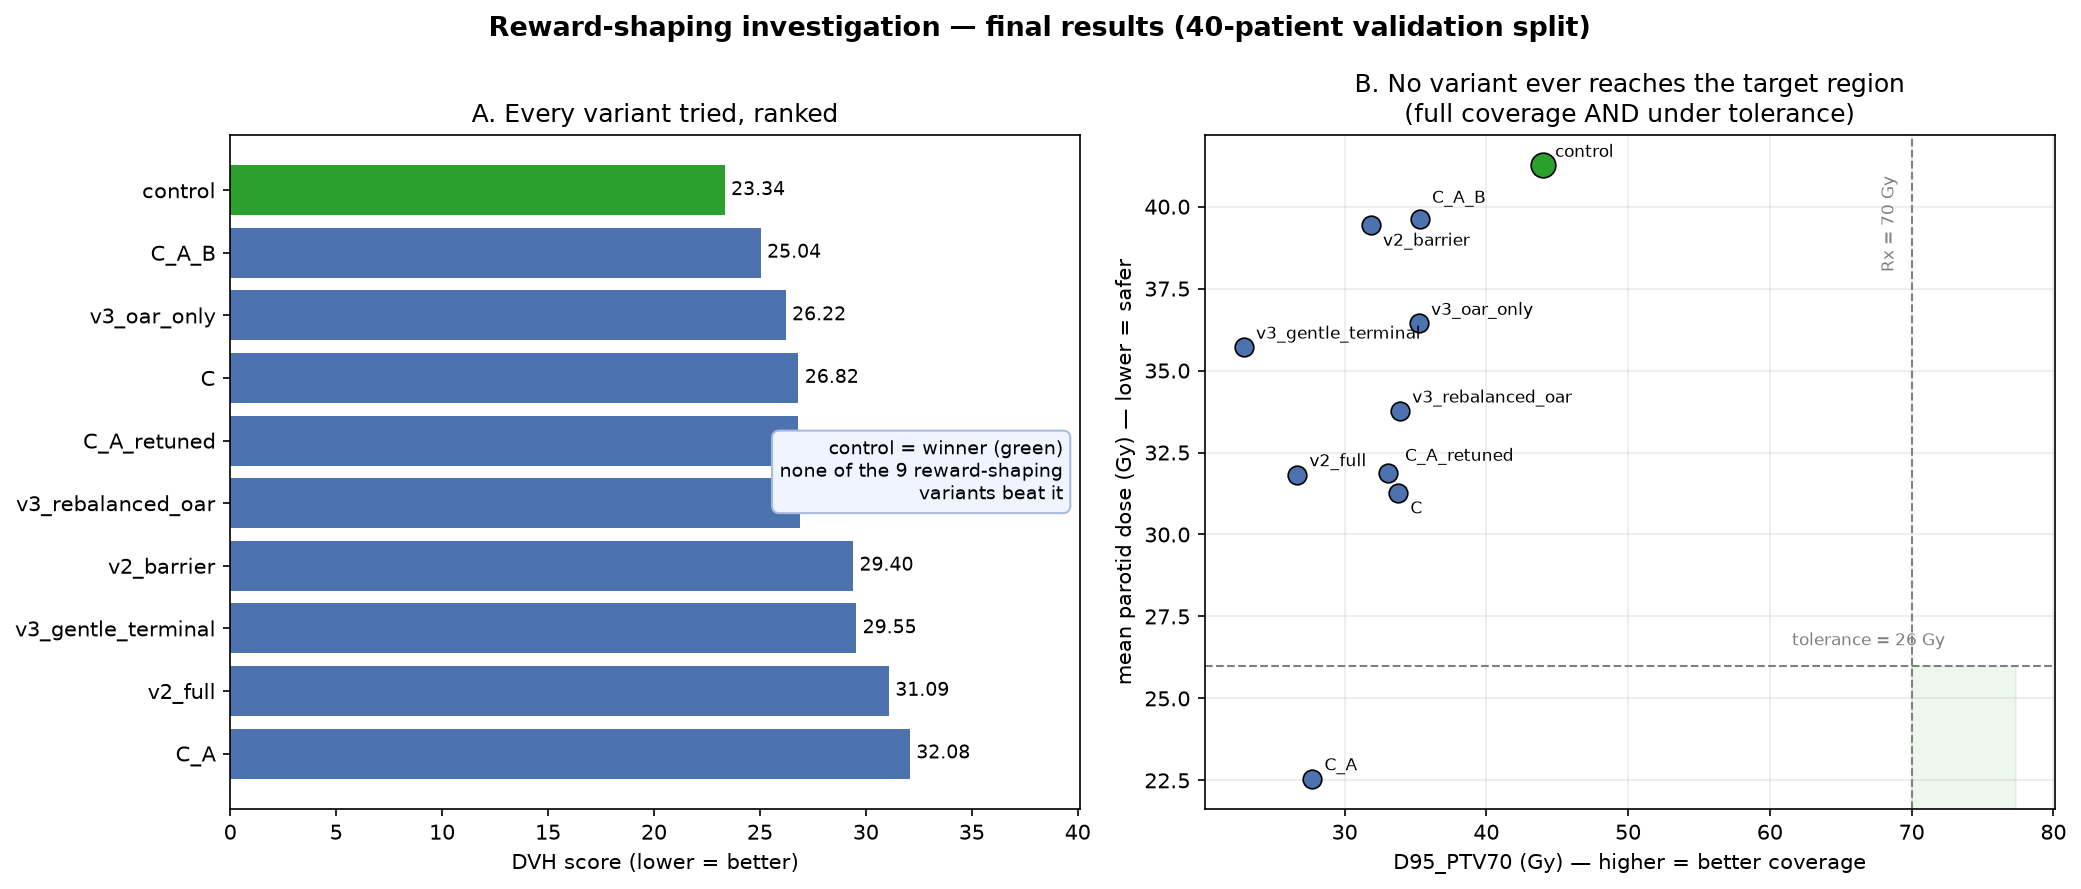

The table this chart was drawn from, first rows:
variant, DVH, D95_PTV70, LeftParotid, RightParotid, mean_parotid
control, 23.34, 43.97, 39.32, 43.21, 41.27
C_A_B, 25.04, 35.29, 40.14, 39.08, 39.61
v3_oar_only, 26.22, 35.22, 34.45, 38.44, 36.45
C, 26.82, 33.76, 31.12, 31.44, 31.28
C_A_retuned, 26.82, 33.09, 30.46, 33.27, 31.87
v3_rebalanced_oar, 26.91, 33.89, 32.23, 35.31, 33.77
v2_barrier, 29.4, 31.83, 39.27, 39.62, 39.45
v3_gentle_terminal, 29.55, 22.87, 37.28, 34.16, 35.72
v2_full, 31.09, 26.64, 32.81, 30.85, 31.83
C_A, 32.08, 27.7, 20.7, 24.41, 22.55
